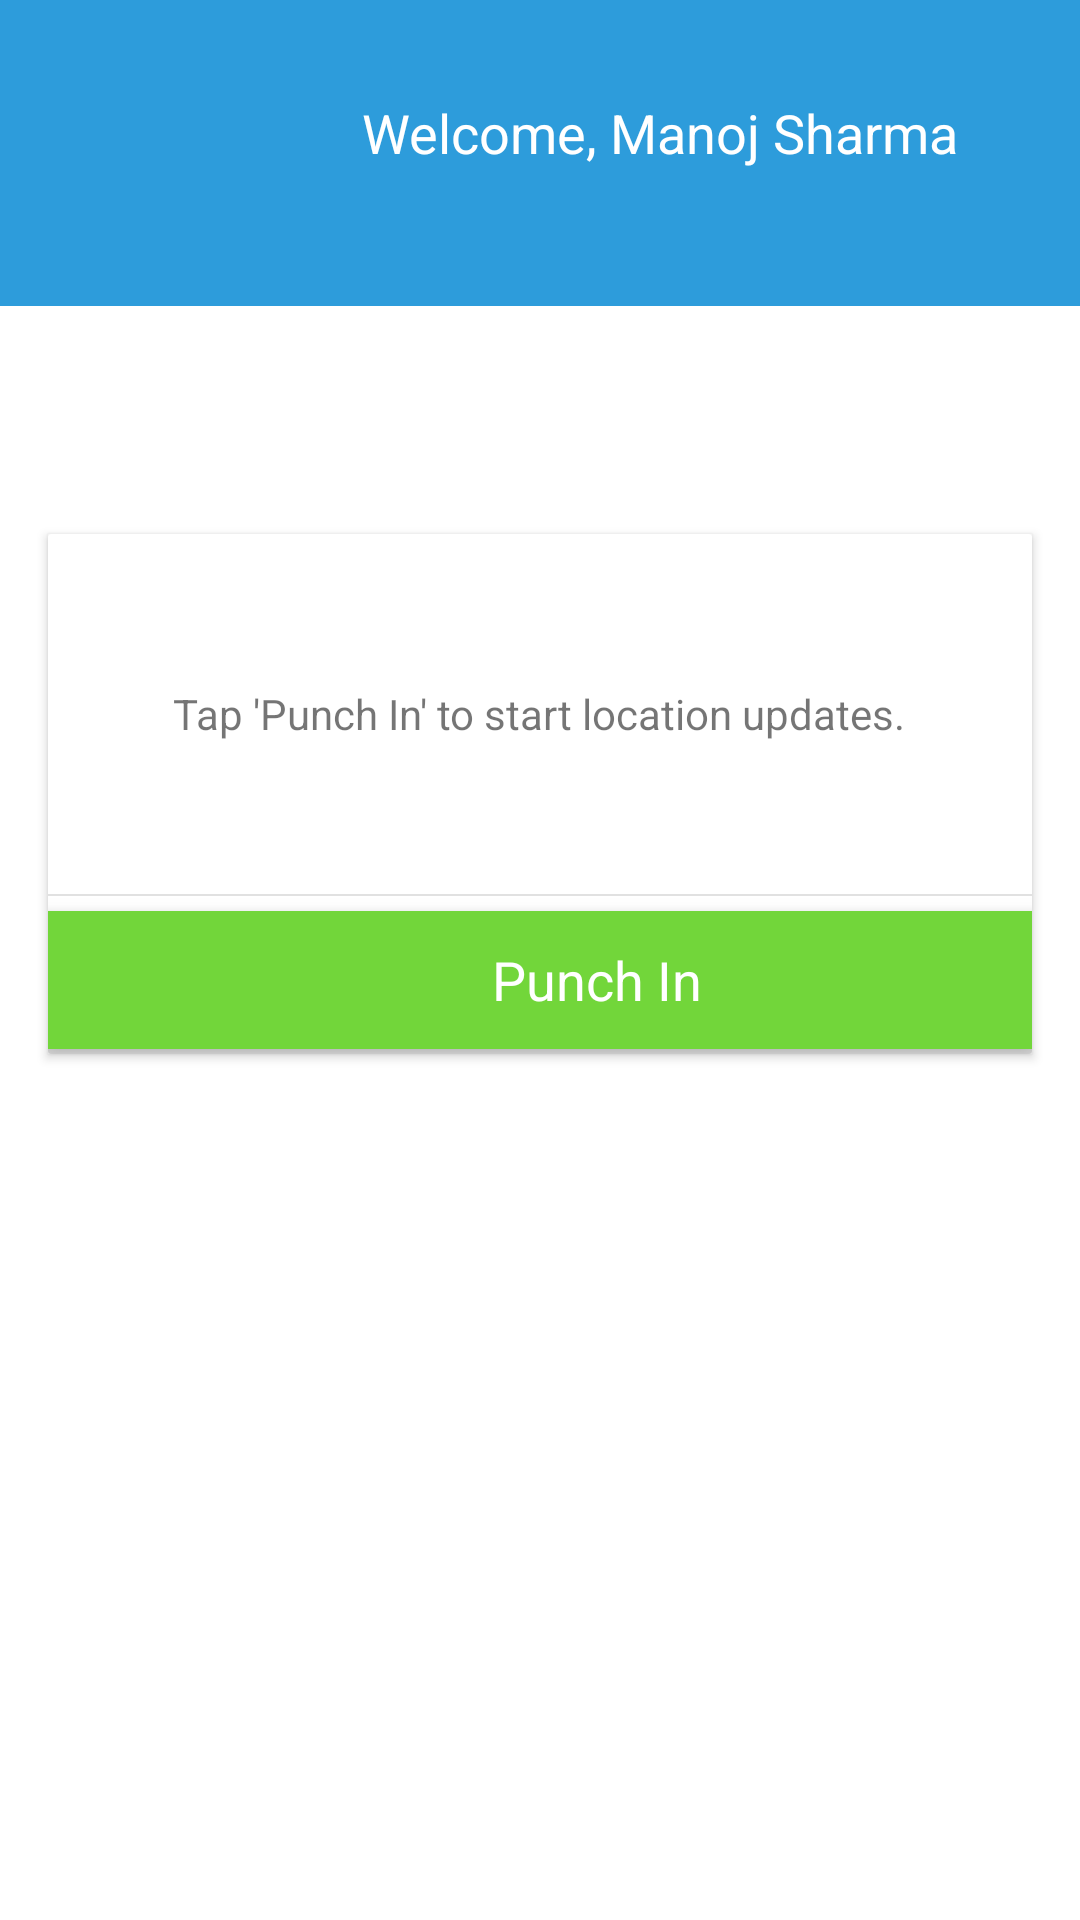

Reconstruct the res/layout file that produces this screen, plus the resources it refers to.
<!-- AndroidManifest.xml: application theme AppTheme -->
<!-- res/layout/reg_attend_temp.xml -->
<?xml version="1.0" encoding="utf-8"?>
<RelativeLayout xmlns:android="http://schemas.android.com/apk/res/android"
    xmlns:card_view="http://schemas.android.com/apk/res-auto"
    android:layout_width="match_parent"
    android:layout_height="match_parent">

    <ProgressBar
        android:id="@+id/pb_register_attendance"
        style="?android:attr/progressBarStyleLarge"
        android:layout_width="wrap_content"
        android:layout_height="wrap_content"
        android:layout_centerInParent="true"
        android:layout_marginBottom="8dp"
        android:visibility="gone" />

    <RelativeLayout
        android:id="@+id/reg_attend_form"
        android:layout_width="match_parent"
        android:layout_height="match_parent">


        <LinearLayout
            android:id="@+id/header"
            android:layout_width="match_parent"
            android:layout_height="wrap_content"
            android:background="@color/colorBlue"
            android:orientation="horizontal"
            android:paddingBottom="@dimen/activity_vertical_margin"
            android:paddingTop="@dimen/activity_vertical_margin">

            <ImageView
                android:layout_width="70dp"
                android:layout_height="70dp"
                android:layout_gravity="center"
                android:layout_marginLeft="10dp"
                android:src="@mipmap/get_location" />

            <TextView
                android:id="@+id/tvEmpName"
                android:layout_width="match_parent"
                android:layout_height="wrap_content"
                android:layout_marginTop="@dimen/activity_horizontal_margin"
                android:gravity="center"
                android:paddingLeft="20dp"
                android:paddingRight="20dp"
                android:text="Welcome, Manoj Sharma"
                android:textColor="@color/colorWhite"
                android:textSize="@dimen/large_text" />

        </LinearLayout>

        <View
            android:id="@+id/blankView"
            android:layout_width="match_parent"
            android:layout_height="60sp"
            android:layout_below="@id/header" />

        <android.support.v7.widget.CardView
            android:id="@+id/card_view"
            android:layout_width="match_parent"
            android:layout_height="wrap_content"
            android:layout_below="@+id/blankView"
            android:layout_gravity="center"
            android:layout_margin="@dimen/activity_horizontal_margin"
            card_view:cardCornerRadius="1dp"
            card_view:elevation="4dp">

            <RelativeLayout
                android:layout_width="match_parent"
                android:layout_height="wrap_content">

                <RelativeLayout
                    android:id="@+id/rlAddress"
                    android:layout_width="match_parent"
                    android:layout_height="wrap_content"
                    android:layout_alignParentTop="true"
                    android:minHeight="120dp"
                    android:padding="@dimen/activity_horizontal_margin">

                    <TextView
                        android:id="@+id/tvAddress"
                        android:layout_width="match_parent"
                        android:layout_height="wrap_content"
                        android:layout_alignParentLeft="true"
                        android:text=""
                        android:visibility="gone" />

                    <TextView
                        android:id="@+id/tvTodoMsg"
                        android:layout_width="wrap_content"
                        android:layout_height="wrap_content"
                        android:layout_centerInParent="true"
                        android:text="Tap 'Punch In' to start location updates." />

                </RelativeLayout>

                <View
                    android:id="@+id/divider"
                    android:layout_width="match_parent"
                    android:layout_height="2px"
                    android:layout_below="@+id/rlAddress"
                    android:layout_marginBottom="5dp"
                    android:background="@color/colorDivider" />

                <RelativeLayout
                    android:id="@+id/rlRegAttendance"
                    android:layout_width="match_parent"
                    android:layout_height="wrap_content"
                    android:layout_below="@id/divider"
                    android:background="@color/colorGreen"
                    android:elevation="5dp">
                    
                    
                    
                    
                    
                    
                    
                    
                    
                    
                    
                    <LinearLayout
                        android:layout_width="wrap_content"
                        android:layout_height="wrap_content"
                        android:layout_centerInParent="true"
                        android:padding="@dimen/items_inbetween">

                        <ImageView
                            android:layout_width="30dp"
                            android:layout_height="30dp"
                            android:src="@mipmap/ic_pick" />
                        
                        
                        
                        


                        <TextView
                            android:id="@+id/tvRegAttendance"
                            android:layout_width="wrap_content"
                            android:layout_height="wrap_content"
                            android:layout_gravity="center_vertical"
                            android:layout_marginLeft="@dimen/items_inbetween"
                            android:background="@color/colorGreen"
                            android:text="@string/txtPunchIn"
                            android:textColor="@color/colorWhite"
                            android:textSize="18dp" />
                        

                    </LinearLayout>

                </RelativeLayout>

                <View
                    android:id="@+id/lowerBlankView"
                    android:layout_width="match_parent"
                    android:layout_height="5px"
                    android:layout_below="@+id/rlRegAttendance"
                    android:background="@color/colorDivider" />

            </RelativeLayout>

        </android.support.v7.widget.CardView>

    </RelativeLayout>

</RelativeLayout>
<!-- resources referenced by this layout -->
<resources>
  <color name="colorBlue">#2D9CDB</color>
  <color name="colorDivider">#E1E1E1</color>
  <color name="colorGreen">#72D63A</color>
  <color name="colorWhite">#FFFFFF</color>
  <dimen name="activity_horizontal_margin">16dp</dimen>
  <dimen name="activity_vertical_margin">16dp</dimen>
  <dimen name="items_inbetween">8dp</dimen>
  <dimen name="large_text">18sp</dimen>
  <!-- drawable button_punch (drawable) -->
  <?xml version="1.0" encoding="utf-8"?>
  <shape xmlns:android="http://schemas.android.com/apk/res/android">
  
      
      <solid android:color="@color/colorGreen" />
  
      
      <stroke
          android:width="3dp"
          android:color="@color/colorWhite" />
  
      
      <corners android:radius="100dp" />
  
  </shape>
  
      
      
      
      
      
  <string name="txtPunchIn">Punch In</string>
  <style name="AppTheme" parent="Theme.AppCompat.Light.DarkActionBar">
          
          <item name="colorPrimary">@color/colorBlue</item>
          <item name="colorPrimaryDark">@color/colorPrimaryDark</item>
          <item name="colorAccent">@color/colorAccent</item>
          <item name="actionBarStyle">@style/MyActionBar</item>
          <item name="android:windowContentOverlay">@null</item>
          <item name="android:windowBackground">@color/colorWhite</item>
          <item name="android:colorBackground">@color/colorWhite</item>
      </style>
  <color name="colorPrimaryDark">#2992CD</color>
  <color name="colorAccent">#212121</color>
  <style name="MyActionBar" parent="@style/Widget.AppCompat.ActionBar.Solid">
          <item name="elevation">0dp</item>
      </style>
</resources>
